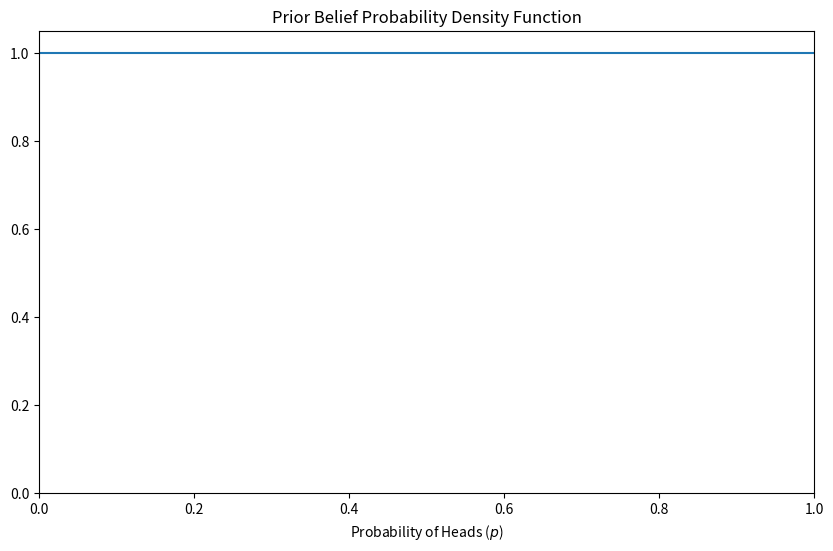
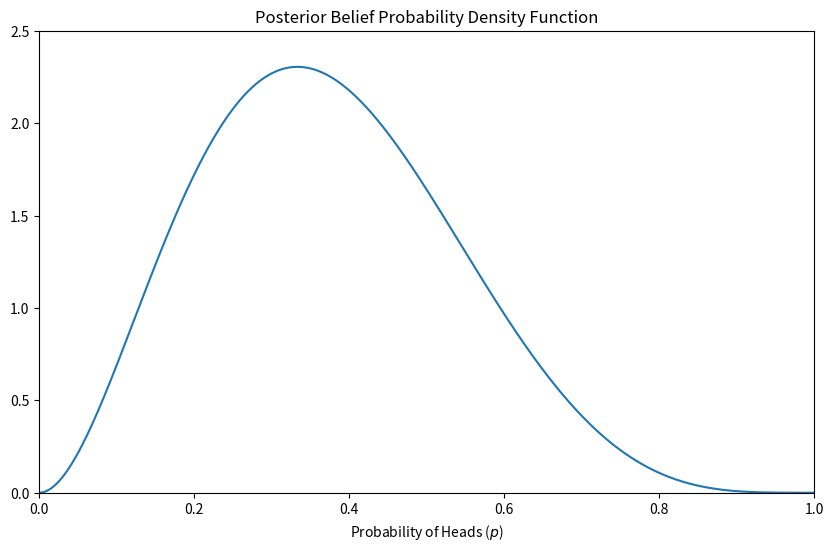
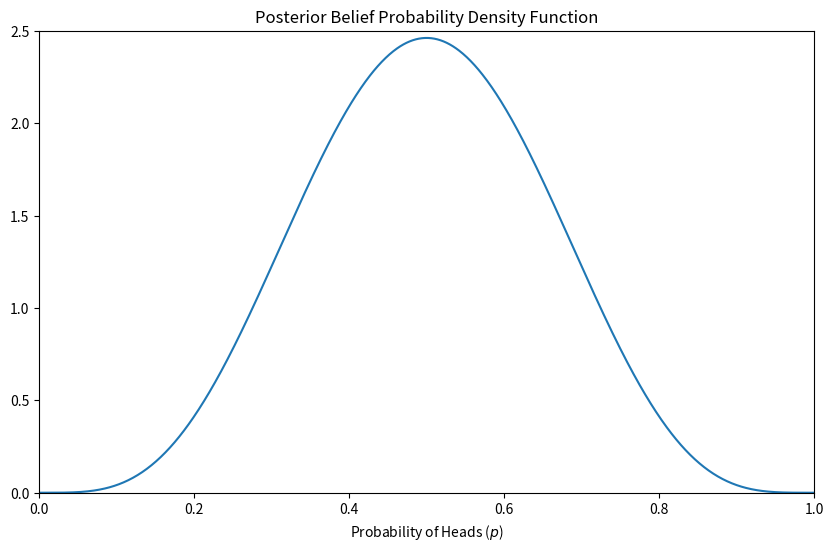

The matplotlib source for these figures, in order:
import math
import numpy as np
import matplotlib.pyplot as plt

from scipy.stats import beta

N = 6
n = 2

plt.figure(figsize=(10, 6))
plt.plot([0, 1], [1, 1])

plt.xlim(0, 1)
plt.ylim(0, 1.05)
plt.title("Prior Belief Probability Density Function")
plt.xlabel("Probability of Heads ($p$)");

a = n + 1
b = N - n + 1

STEPS = 1001

p = np.linspace(0, 1, STEPS)

posterior = beta.pdf(p, a, b)

plt.figure(figsize=(10, 6))
plt.plot(p, posterior)
plt.xlim(0, 1)
plt.ylim(0, 2.5)
plt.title("Posterior Belief Probability Density Function")
plt.xlabel("Probability of Heads ($p$)");

a = a + 2

posterior = beta.pdf(p, a, b)

plt.figure(figsize=(10, 6))
plt.plot(p, posterior)
plt.xlim(0, 1)
plt.ylim(0, 2.5)
plt.title("Posterior Belief Probability Density Function")
plt.xlabel("Probability of Heads ($p$)");